Labelled photos from "satellite_data", an image-classification folder in collen1/Analysing-ground-for-perfect-period-of-maize-plantation-using-CNN. The possible labels are: Good_Period_for_Planting, Not_Good_Period_for _Planting, Not_Good_Period_for_Planting.

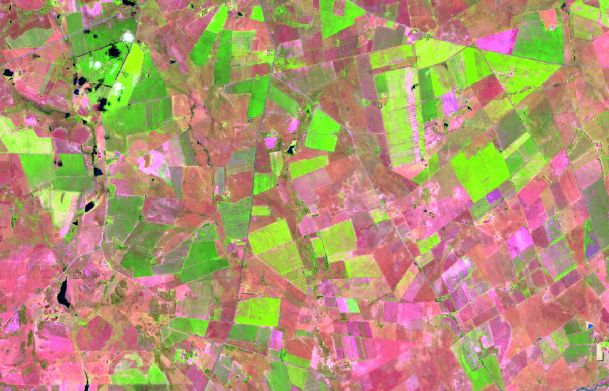
Label: Good_Period_for_Planting

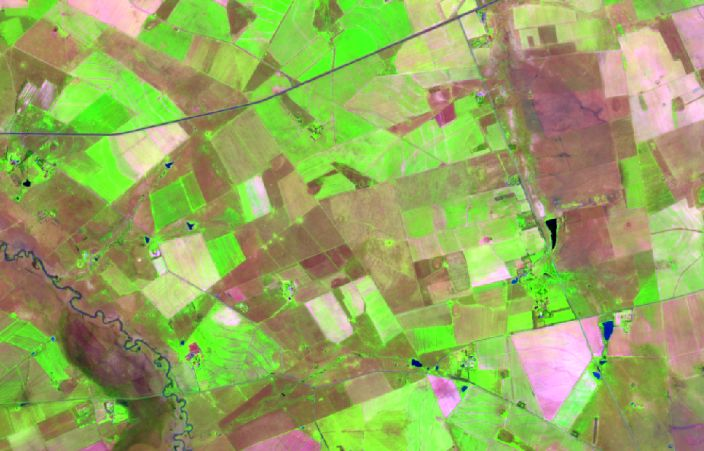
Label: Good_Period_for_Planting

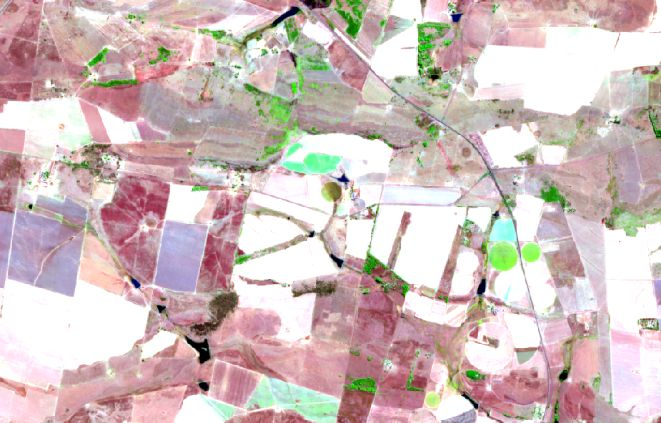
Label: Not_Good_Period_for_Planting

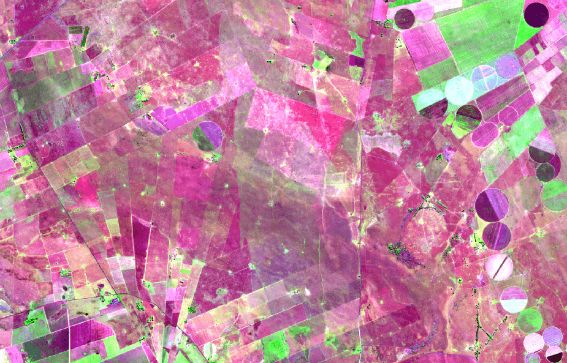
Label: Not_Good_Period_for_Planting

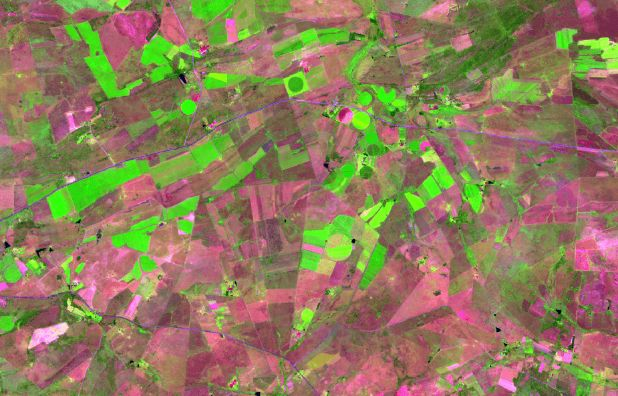
Label: Good_Period_for_Planting

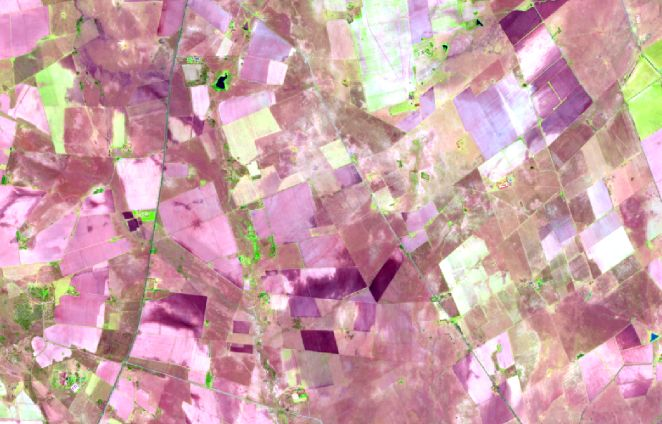
Label: Not_Good_Period_for_Planting
